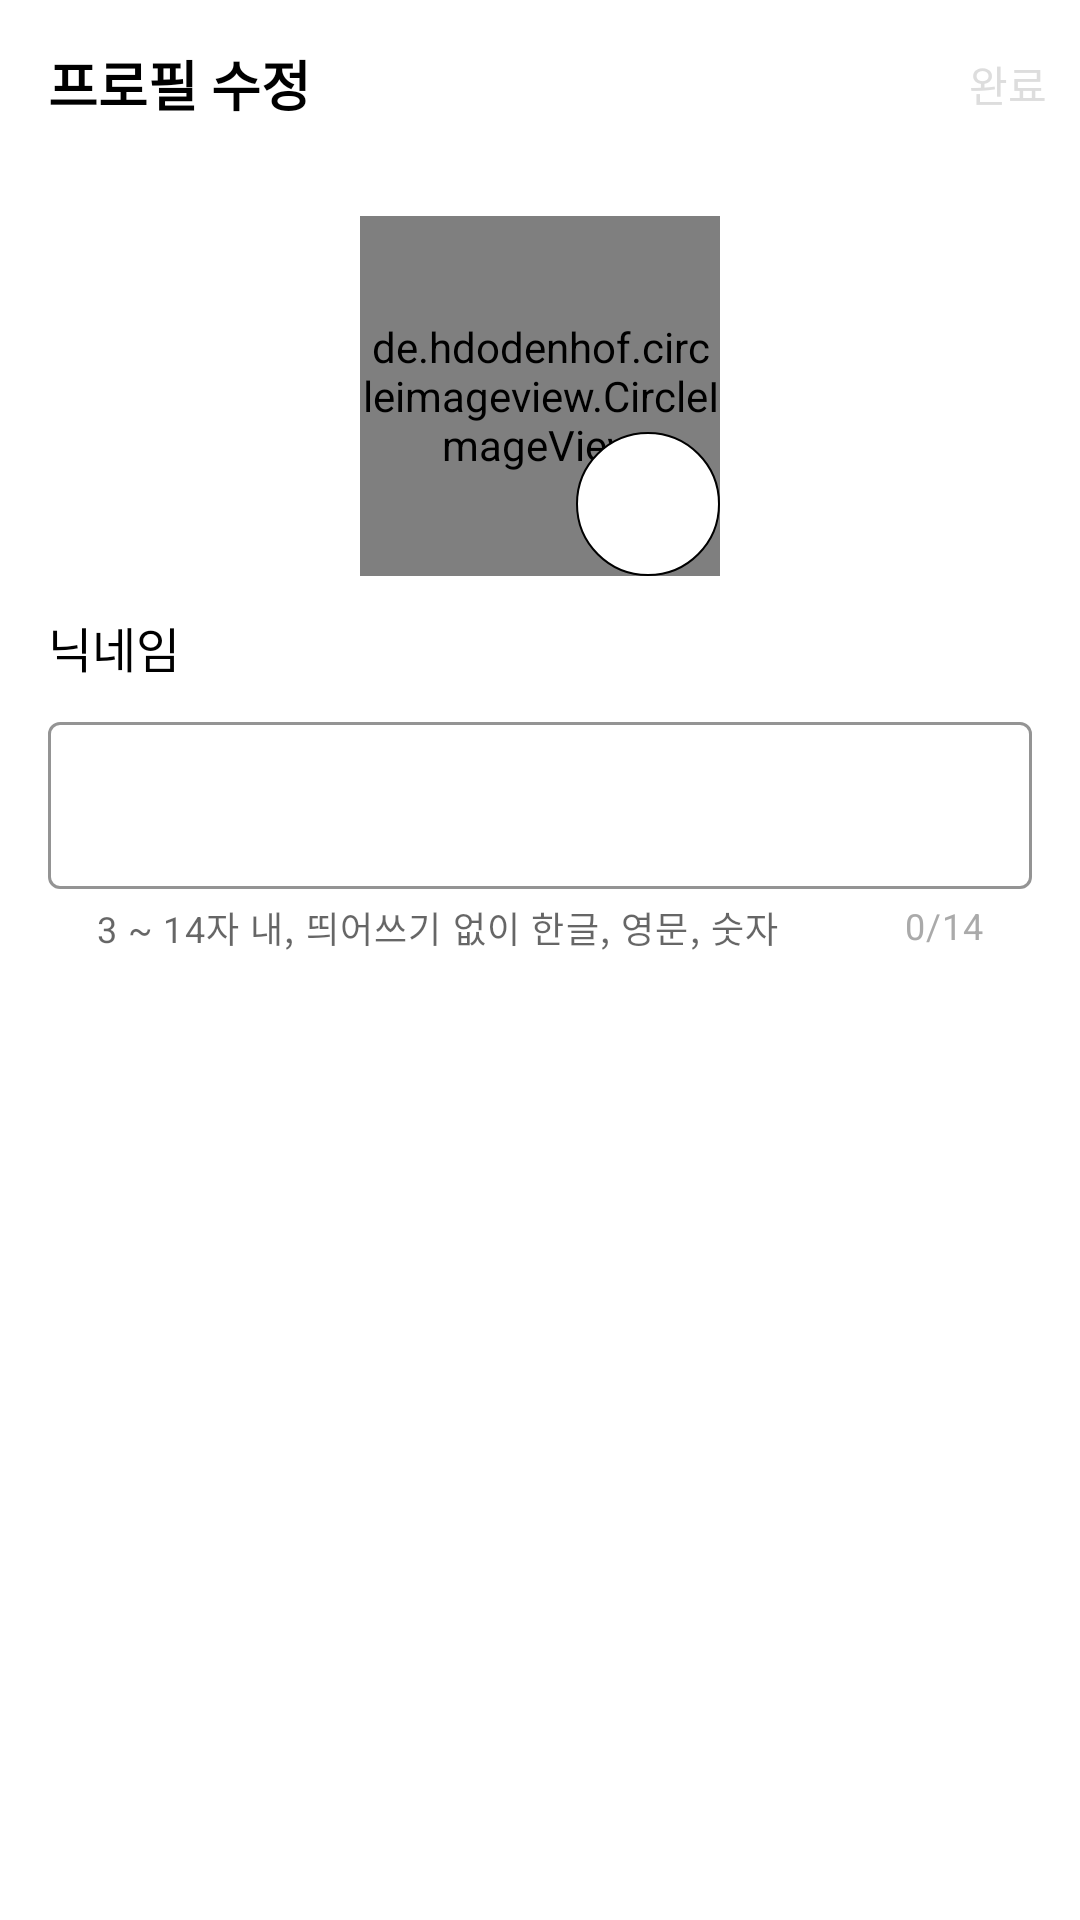

The Android layout XML behind this screen, and the referenced resources:
<!-- AndroidManifest.xml: fallback theme Theme.MaterialComponents.DayNight.NoActionBar -->
<!-- res/layout/fragment_profile.xml -->
<?xml version="1.0" encoding="utf-8"?>
<layout xmlns:android="http://schemas.android.com/apk/res/android"
    xmlns:app="http://schemas.android.com/apk/res-auto"
    xmlns:tools="http://schemas.android.com/tools">

    <data>

        <variable
            name="viewModel"
            type="com.hwonchul.movie.presentation.account.profile.ProfileViewModel" />
    </data>

    <androidx.constraintlayout.widget.ConstraintLayout
        android:layout_width="match_parent"
        android:layout_height="match_parent"
        android:theme="@style/AccountTheme">

        <com.google.android.material.appbar.AppBarLayout
            android:id="@+id/appBarLayout"
            android:layout_width="match_parent"
            android:layout_height="wrap_content"
            android:stateListAnimator="@null"
            app:layout_constraintEnd_toEndOf="parent"
            app:layout_constraintStart_toStartOf="parent"
            app:layout_constraintTop_toTopOf="parent">

            <com.google.android.material.appbar.MaterialToolbar
                android:id="@+id/toolbar"
                android:layout_width="match_parent"
                android:layout_height="?attr/actionBarSize"
                android:theme="@style/AccountTheme.Toolbar"
                app:title="프로필 수정"
                app:titleTextAppearance="@style/ToolbarTitle">

                <androidx.appcompat.widget.AppCompatButton
                    android:id="@+id/btn_complete"
                    android:layout_width="48dp"
                    android:layout_height="48dp"
                    android:layout_gravity="end|center_vertical"
                    android:background="@android:color/transparent"
                    android:enabled="false"
                    android:foreground="@drawable/ripple_oval"
                    android:text="완료"
                    android:textColor="@color/BLANK_COLOR" />
            </com.google.android.material.appbar.MaterialToolbar>
        </com.google.android.material.appbar.AppBarLayout>

        
        <de.hdodenhof.circleimageview.CircleImageView
            android:id="@+id/iv_user_image"
            android:layout_width="0dp"
            android:layout_height="0dp"
            android:layout_marginTop="@dimen/space_large_16dp"
            app:civ_border_color="@color/BLANK_COLOR"
            app:civ_border_width="2dp"
            app:imageUrl="@{viewModel.uiData.user.userImage}"
            app:layout_constraintDimensionRatio="1:1"
            app:layout_constraintEnd_toEndOf="@id/guideline_end"
            app:layout_constraintStart_toStartOf="@id/guideline_start"
            app:layout_constraintTop_toBottomOf="@id/appBarLayout"
            app:layout_constraintWidth_percent="0.333"
            app:placeholder="@{@drawable/ic_user_default}"
            tools:src="@drawable/ic_user_default" />

        <androidx.appcompat.widget.AppCompatImageView
            android:layout_width="0dp"
            android:layout_height="48dp"
            android:background="@drawable/bg_oval_white_stroke_black_half_1dp"
            android:padding="@dimen/space_median_8dp"
            android:src="@drawable/ic_camera"
            app:layout_constraintBottom_toBottomOf="@id/iv_user_image"
            app:layout_constraintDimensionRatio="1:1"
            app:layout_constraintEnd_toEndOf="@id/iv_user_image" />

        
        <androidx.appcompat.widget.AppCompatTextView
            android:id="@+id/tv_user_phone_title"
            android:layout_width="wrap_content"
            android:layout_height="wrap_content"
            android:layout_marginTop="@dimen/space_s_large_12dp"
            android:maxLines="1"
            android:text="닉네임"
            android:textColor="@android:color/black"
            android:textSize="@dimen/text_size_headline4_16sp"
            app:layout_constraintStart_toStartOf="@id/guideline_start"
            app:layout_constraintTop_toBottomOf="@id/iv_user_image" />

        
        <com.google.android.material.textfield.TextInputLayout
            android:id="@+id/edit_nickname_layout"
            style="@style/Widget.MaterialComponents.TextInputLayout.OutlinedBox"
            android:layout_width="0dp"
            android:layout_height="wrap_content"
            android:layout_marginTop="@dimen/space_median_8dp"
            app:boxStrokeColor="@color/blue"
            app:counterEnabled="true"
            app:counterMaxLength="14"
            app:counterTextColor="@android:color/darker_gray"
            app:endIconMode="clear_text"
            app:helperText="@string/profile_edit_form_error"
            app:layout_constraintEnd_toEndOf="@id/guideline_end"
            app:layout_constraintStart_toStartOf="@id/guideline_start"
            app:layout_constraintTop_toBottomOf="@id/tv_user_phone_title">

            <com.google.android.material.textfield.TextInputEditText
                android:id="@+id/edit_nickname"
                android:layout_width="match_parent"
                android:layout_height="wrap_content"
                android:maxLength="14"
                android:text="@{viewModel.uiData.user.nickname}" />
        </com.google.android.material.textfield.TextInputLayout>

        <androidx.constraintlayout.widget.Guideline
            android:id="@+id/guideline_start"
            android:layout_width="wrap_content"
            android:layout_height="wrap_content"
            android:orientation="vertical"
            app:layout_constraintGuide_begin="@dimen/space_large_16dp" />

        <androidx.constraintlayout.widget.Guideline
            android:id="@+id/guideline_end"
            android:layout_width="wrap_content"
            android:layout_height="wrap_content"
            android:orientation="vertical"
            app:layout_constraintGuide_end="@dimen/space_large_16dp" />
    </androidx.constraintlayout.widget.ConstraintLayout>
</layout>
<!-- resources referenced by this layout -->
<resources>
  <color name="BLANK_COLOR">#DDDDDD</color>
  <color name="blue">#6479D0</color>
  <dimen name="space_large_16dp">16dp</dimen>
  <dimen name="space_median_8dp">8dp</dimen>
  <dimen name="space_s_large_12dp">12dp</dimen>
  <dimen name="text_size_headline4_16sp">16sp</dimen>
  <!-- drawable bg_oval_white_stroke_black_half_1dp (drawable) -->
  <?xml version="1.0" encoding="utf-8"?>
  <shape xmlns:android="http://schemas.android.com/apk/res/android"
      android:shape="oval">
  
      <solid android:color="@android:color/white"/>
  
      <stroke
          android:width="@dimen/stroke_x_small_half_1dp"
          android:color="@android:color/black" />
  </shape>
  <!-- drawable ic_user_default: png bitmap (drawable, 777 bytes) -->
  <!-- drawable ripple_oval (drawable) -->
  <?xml version="1.0" encoding="utf-8"?>
  <ripple xmlns:android="http://schemas.android.com/apk/res/android"
      android:color="@color/BLACK_30percent">
  
      <item android:id="@android:id/mask">
          <shape android:shape="oval">
              <solid android:color="@color/BLACK_30percent" />
          </shape>
      </item>
  </ripple>
  <string name="profile_edit_form_error">3 ~ 14자 내, 띄어쓰기 없이 한글, 영문, 숫자</string>
  <style name="AccountTheme" parent="LoginTheme" />
  <style name="AccountTheme.Toolbar" parent="LoginTheme.Toolbar" />
  <style name="ToolbarTitle" parent="TextAppearance.AppCompat.Widget.ActionBar.Title">
          <item name="android:textSize">@dimen/text_size_headline3_18sp</item>
          <item name="android:textColor">@android:color/black</item>
          <item name="android:typeface">sans</item>
          <item name="android:textStyle">bold</item>
      </style>
  <dimen name="stroke_x_small_half_1dp">0.5dp</dimen>
  <color name="BLACK_30percent">#4D000000</color>
  <style name="LoginTheme">
          <item name="android:statusBarColor">@android:color/white</item>
          <item name="android:navigationBarColor">@android:color/white</item>
      </style>
  <style name="LoginTheme.Toolbar" parent="LoginTheme">
          <item name="android:background">@android:color/white</item>
          
          <item name="android:textColorPrimary">@android:color/black</item>
          
          <item name="android:textColorSecondary">@android:color/black</item>
      </style>
  <dimen name="text_size_headline3_18sp">18sp</dimen>
</resources>
